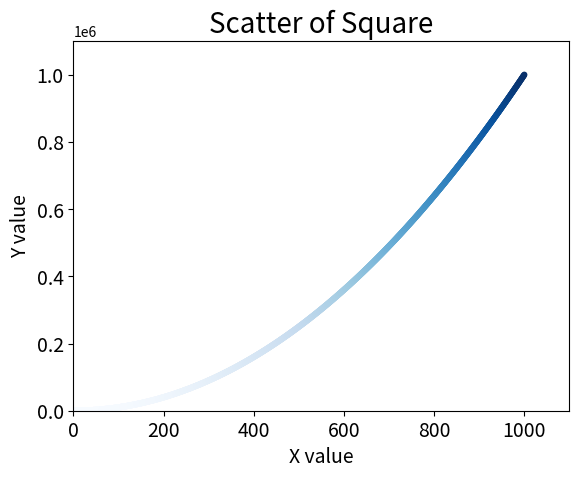

Recreate this plot in Python.
import matplotlib.pyplot as plt


x_values=list(range(1,1001))
y_values=[x**2 for x in x_values]

plt.scatter(x_values,y_values,c=y_values,cmap=plt.cm.Blues,edgecolor='none',s=20)

plt.title("Scatter of Square",fontsize=20)
plt.xlabel("X value",fontsize=14)
plt.ylabel("Y value",fontsize=14)
plt.tick_params(axis='both',which='major',labelsize=14)

plt.axis([0,1100,0,11e5])

plt.show()
